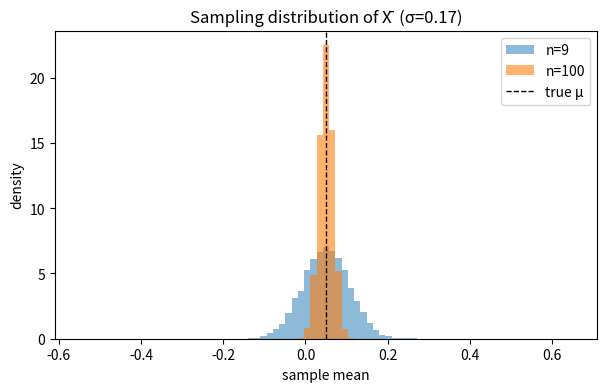

Write the Python code that produced this figure.
#!/usr/bin/env python3
"""Stage 1 / 習題 2 參考解 — n=9 vs n=100 sampling distribution.

執行:  python solutions/ex2_sampling_distribution.py
(會嘗試存一張圖到 figures/;沒有顯示環境也能跑.)
"""
from pathlib import Path

import numpy as np

rng = np.random.default_rng(2)

mu, sigma = 0.05, 0.17
reps = 10_000

means9 = rng.normal(mu, sigma, size=(reps, 9)).mean(axis=1)
means100 = rng.normal(mu, sigma, size=(reps, 100)).mean(axis=1)

se9, se100 = means9.std(), means100.std()
print(f"SE(n=9)   = {se9:.4f}   (theory {sigma/3:.4f})")
print(f"SE(n=100) = {se100:.4f}   (theory {sigma/10:.4f})")
print(f"ratio SE(100)/SE(9) = {se100/se9:.3f}   "
      f"(theory √(9/100)=0.300)")
print("=> n=100 的 sampling distribution 寬度約是 n=9 的 1/3.33 ≈ 0.3,"
      "亦即區間縮成約 1/3。")

# optional figure
try:
    import matplotlib
    matplotlib.use("Agg")
    import matplotlib.pyplot as plt

    fig, ax = plt.subplots(figsize=(7, 4))
    bins = np.linspace(mu - 0.6, mu + 0.6, 80)
    ax.hist(means9, bins=bins, alpha=0.5, density=True, label="n=9")
    ax.hist(means100, bins=bins, alpha=0.6, density=True, label="n=100")
    ax.axvline(mu, color="k", lw=1, ls="--", label="true μ")
    ax.set(title="Sampling distribution of X̄  (σ=0.17)",
           xlabel="sample mean", ylabel="density")
    ax.legend()
    out = Path(__file__).resolve().parents[2] / "figures"
    out.mkdir(exist_ok=True)
    fig.tight_layout()
    fig.savefig(out / "stage1_sampling_distribution.png", dpi=110)
    print(f"saved figure -> {out/'stage1_sampling_distribution.png'}")
except Exception as exc:
    print(f"(figure skipped: {exc})")
